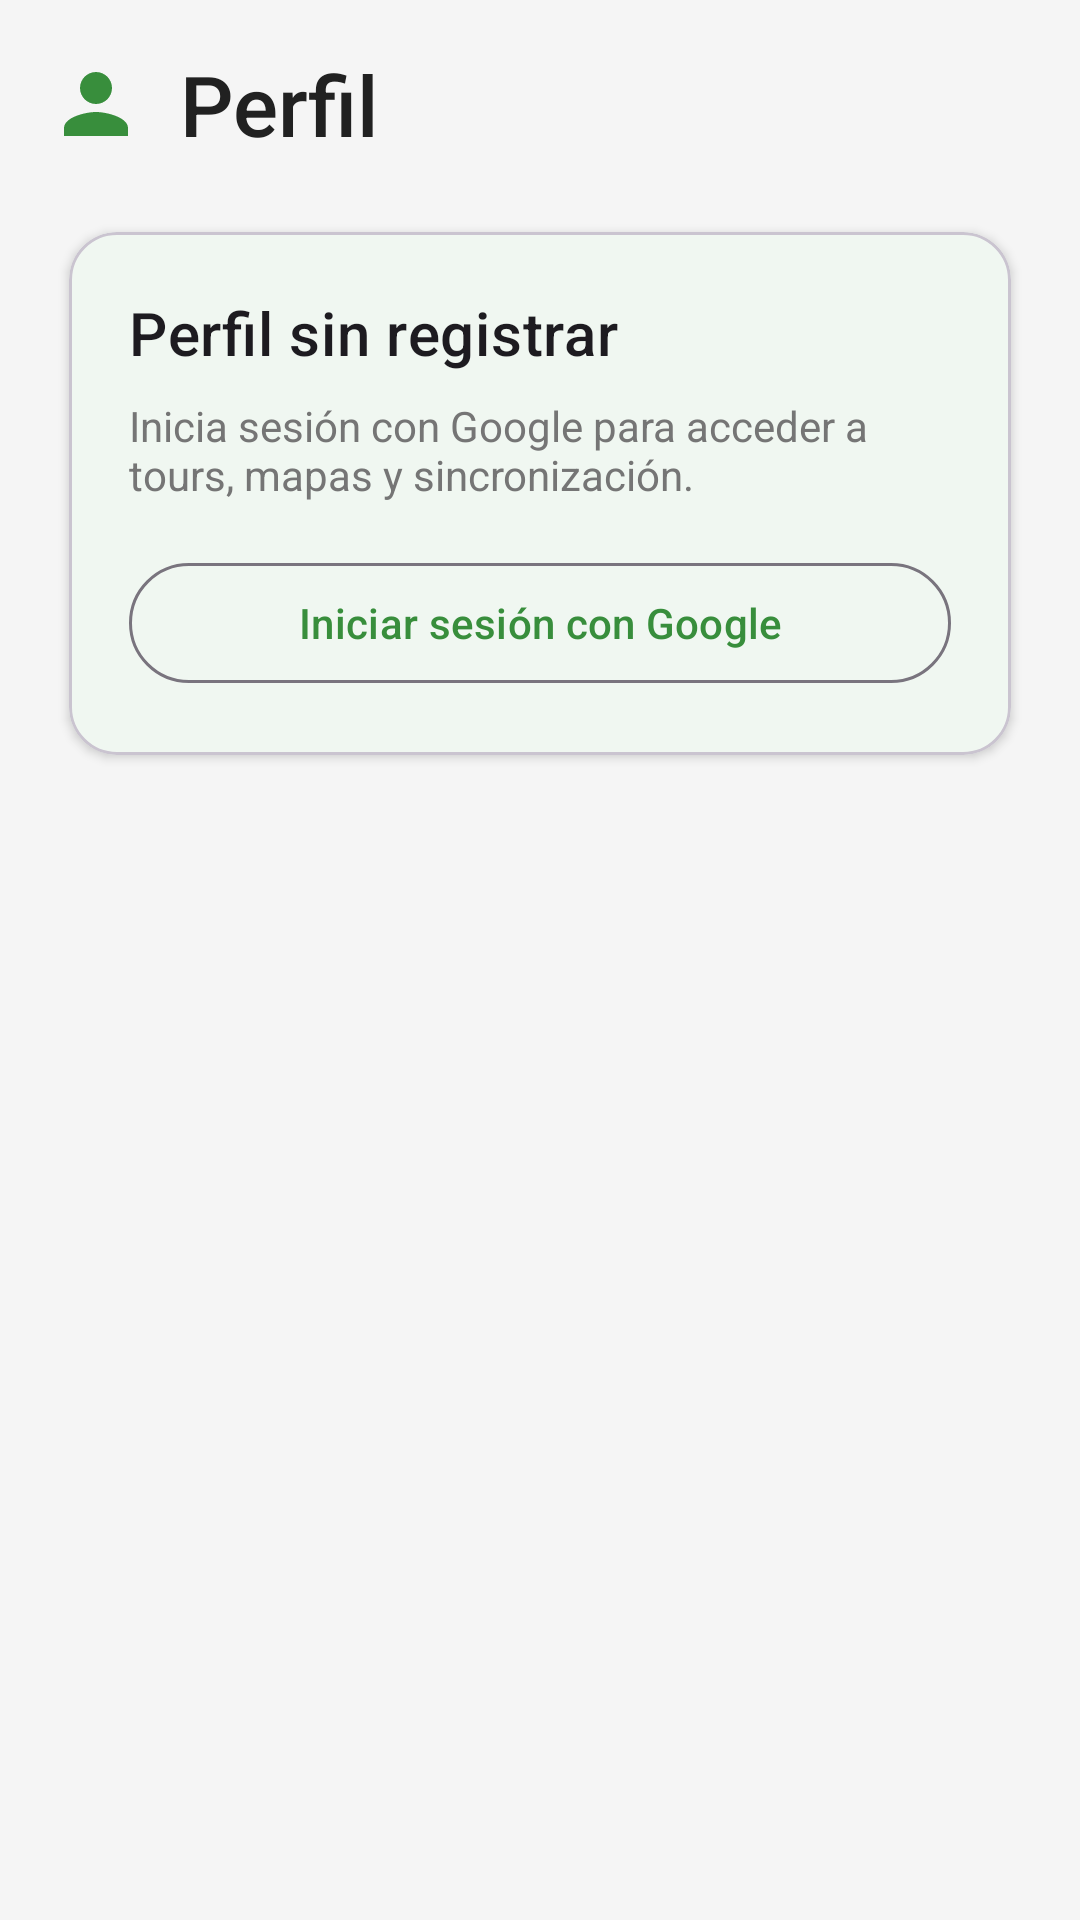

This screen was rendered from an Android layout file. Write that file and the resources it references.
<!-- AndroidManifest.xml: application theme Theme.Vinculacion -->
<!-- res/layout/fragment_profile.xml -->
<?xml version="1.0" encoding="utf-8"?>
<androidx.core.widget.NestedScrollView xmlns:android="http://schemas.android.com/apk/res/android"
    xmlns:app="http://schemas.android.com/apk/res-auto"
    android:layout_width="match_parent"
    android:layout_height="match_parent"
    android:paddingBottom="@dimen/spacing_medium">

    <LinearLayout
        android:layout_width="match_parent"
        android:layout_height="wrap_content"
        android:orientation="vertical"
        android:paddingTop="@dimen/spacing_medium"
        android:paddingBottom="@dimen/spacing_medium">

        
        <LinearLayout
            android:layout_width="match_parent"
            android:layout_height="wrap_content"
            android:orientation="horizontal"
            android:gravity="center_vertical"
            android:paddingStart="@dimen/spacing_medium"
            android:paddingEnd="@dimen/spacing_medium"
            android:layout_marginBottom="16dp">

            <ImageView
                android:layout_width="32dp"
                android:layout_height="32dp"
                android:src="@drawable/ic_profile"
                android:layout_marginEnd="12dp"
                app:tint="@color/primary_color" />

            <TextView
                android:layout_width="wrap_content"
                android:layout_height="wrap_content"
                android:text="Perfil"
                android:textAppearance="@style/TextAppearance.Material3.HeadlineMedium"
                android:fontFamily="sans-serif-medium"
                android:textColor="@color/text_primary" />

        </LinearLayout>

        <com.google.android.material.card.MaterialCardView
            android:id="@+id/profileGuestCard"
            android:layout_width="match_parent"
            android:layout_height="wrap_content"
            android:layout_marginStart="@dimen/spacing_medium"
            android:layout_marginEnd="@dimen/spacing_medium"
            android:layout_marginTop="0dp"
            android:layout_marginBottom="@dimen/item_margin_small"
            app:cardUseCompatPadding="true"
            app:cardCornerRadius="@dimen/card_corner_radius"
            app:cardElevation="@dimen/card_elevation">

            <LinearLayout
                android:layout_width="match_parent"
                android:layout_height="wrap_content"
                android:orientation="vertical"
                android:padding="@dimen/card_padding_large">

                <TextView
                    android:id="@+id/profileGuestTitle"
                    android:layout_width="match_parent"
                    android:layout_height="wrap_content"
                    android:text="@string/profile_guest_title"
                    android:textAppearance="@style/TextAppearance.MaterialComponents.Headline6" />

                <TextView
                    android:id="@+id/profileGuestBody"
                    android:layout_width="match_parent"
                    android:layout_height="wrap_content"
                    android:layout_marginTop="8dp"
                    android:text="@string/profile_guest_body"
                    android:textColor="@color/text_secondary"
                    android:textSize="14sp" />

                <com.google.android.material.button.MaterialButton
                    android:id="@+id/profileGoogleSignInButton"
                    style="@style/Widget.Material3.Button.OutlinedButton"
                    android:layout_width="match_parent"
                    android:layout_height="wrap_content"
                    android:layout_marginTop="@dimen/spacing_medium"
                    android:text="@string/profile_google_sign_in_button" />
            </LinearLayout>
        </com.google.android.material.card.MaterialCardView>

        <com.google.android.material.card.MaterialCardView
            android:id="@+id/profileContentCard"
            android:layout_width="match_parent"
            android:layout_height="wrap_content"
            android:layout_marginStart="@dimen/spacing_medium"
            android:layout_marginEnd="@dimen/spacing_medium"
            android:layout_marginBottom="@dimen/item_margin_small"
            android:visibility="gone"
            app:cardUseCompatPadding="true"
            app:cardCornerRadius="@dimen/card_corner_radius"
            app:cardElevation="@dimen/card_elevation">

            <LinearLayout
                android:layout_width="match_parent"
                android:layout_height="wrap_content"
                android:orientation="vertical"
                android:padding="@dimen/card_padding_large">

                <TextView
                    android:id="@+id/profileName"
                    android:layout_width="match_parent"
                    android:layout_height="wrap_content"
                    android:textStyle="bold"
                    android:textSize="20sp" />

                <com.google.android.material.chip.Chip
                    android:id="@+id/profileRoleChip"
                    style="@style/Widget.MaterialComponents.Chip.Choice"
                    android:layout_width="wrap_content"
                    android:layout_height="wrap_content"
                    android:layout_marginTop="12dp"
                    android:checkable="false"
                    app:chipIconVisible="false" />

                <LinearLayout
                    android:layout_width="match_parent"
                    android:layout_height="wrap_content"
                    android:orientation="vertical"
                    android:layout_marginTop="16dp">

                    <TextView
                        android:layout_width="match_parent"
                        android:layout_height="wrap_content"
                        android:text="Correo"
                        android:textStyle="bold" />

                    <TextView
                        android:id="@+id/profileEmailValue"
                        android:layout_width="match_parent"
                        android:layout_height="wrap_content"
                        android:layout_marginTop="4dp"
                        android:textColor="@color/text_secondary"
                        android:textSize="14sp" />
                </LinearLayout>

                <TextView
                    android:id="@+id/profileLastSignIn"
                    android:layout_width="match_parent"
                    android:layout_height="wrap_content"
                    android:layout_marginTop="12dp"
                    android:textColor="@color/text_secondary"
                    android:textSize="12sp"
                    android:visibility="gone" />

                <TextView
                    android:id="@+id/profileOptionsTitle"
                    android:layout_width="match_parent"
                    android:layout_height="wrap_content"
                    android:layout_marginTop="20dp"
                    android:text="@string/profile_options_title"
                    android:textStyle="bold" />

                <LinearLayout
                    android:id="@+id/profileOptionsContainer"
                    android:layout_width="match_parent"
                    android:layout_height="wrap_content"
                    android:layout_marginTop="8dp"
                    android:orientation="vertical">

                    <com.google.android.material.button.MaterialButton
                        android:id="@+id/profileEditButton"
                        style="@style/Widget.Material3.Button.OutlinedButton"
                        android:layout_width="match_parent"
                        android:layout_height="wrap_content"
                        android:text="@string/profile_option_edit" />

                    <com.google.android.material.button.MaterialButton
                        android:id="@+id/profileNotificationsButton"
                        style="@style/Widget.Material3.Button.OutlinedButton"
                        android:layout_width="match_parent"
                        android:layout_height="wrap_content"
                        android:layout_marginTop="8dp"
                        android:text="@string/profile_option_notifications" />

                    <com.google.android.material.button.MaterialButton
                        android:id="@+id/profilePrivacyButton"
                        style="@style/Widget.Material3.Button.OutlinedButton"
                        android:layout_width="match_parent"
                        android:layout_height="wrap_content"
                        android:layout_marginTop="8dp"
                        android:text="@string/profile_option_privacy" />

                    <com.google.android.material.button.MaterialButton
                        android:id="@+id/profileAboutButton"
                        style="@style/Widget.Material3.Button.OutlinedButton"
                        android:layout_width="match_parent"
                        android:layout_height="wrap_content"
                        android:layout_marginTop="8dp"
                        android:text="@string/profile_option_about" />
                </LinearLayout>

                <com.google.android.material.button.MaterialButton
                    android:id="@+id/profileSignOutButton"
                    android:layout_width="match_parent"
                    android:layout_height="wrap_content"
                    android:layout_marginTop="20dp"
                    android:text="@string/profile_sign_out_button"
                    android:visibility="gone" />
            </LinearLayout>
        </com.google.android.material.card.MaterialCardView>

    </LinearLayout>

</androidx.core.widget.NestedScrollView>
<!-- resources referenced by this layout -->
<resources>
  <color name="primary_color">#388E3C</color>
  <color name="text_primary">#212121</color>
  <color name="text_secondary">#757575</color>
  <dimen name="card_corner_radius">16dp</dimen>
  <dimen name="card_elevation">2dp</dimen>
  <dimen name="card_padding_large">20dp</dimen>
  <dimen name="item_margin_small">12dp</dimen>
  <dimen name="spacing_medium">16dp</dimen>
  <!-- drawable ic_profile (drawable) -->
  <vector xmlns:android="http://schemas.android.com/apk/res/android"
      android:width="24dp"
      android:height="24dp"
      android:viewportWidth="24"
      android:viewportHeight="24"
      android:tint="?attr/colorOnSurface">
      <path
          android:fillColor="@color/primary_color"
          android:pathData="M12,12c2.21,0 4,-1.79 4,-4s-1.79,-4 -4,-4 -4,1.79 -4,4 1.79,4 4,4zM12,14c-2.67,0 -8,1.34 -8,4v2h16v-2c0,-2.66 -5.33,-4 -8,-4z"/>
  </vector>
  <string name="profile_google_sign_in_button">Iniciar sesión con Google</string>
  <string name="profile_guest_body">Inicia sesión con Google para acceder a tours, mapas y sincronización.</string>
  <string name="profile_guest_title">Perfil sin registrar</string>
  <string name="profile_option_about">Acerca de</string>
  <string name="profile_option_edit">Editar perfil</string>
  <string name="profile_option_notifications">Notificaciones</string>
  <string name="profile_option_privacy">Privacidad</string>
  <string name="profile_options_title">Opciones de cuenta</string>
  <string name="profile_sign_out_button">Cerrar sesión</string>
  <style name="Theme.Vinculacion" parent="Base.Theme.Vinculacion" />
  <color name="primary_color_dark">#2E7D32</color>
  <color name="text_on_primary">#FFFFFF</color>
  <color name="accent_color">#66BB6A</color>
  <color name="earth_brown">#8D6E63</color>
  <color name="white">#FFFFFFFF</color>
  <color name="background_home">#F5F5F5</color>
  <color name="card_background">#FFFFFF</color>
  <color name="surface_elevated">#FAFAFA</color>
  <color name="error_red">#E53935</color>
  <style name="TextAppearance.Vinculacion.Headline1" parent="TextAppearance.Material3.HeadlineLarge">
          <item name="android:textColor">@color/text_primary</item>
          <item name="android:letterSpacing">-0.01</item>
          <item name="fontFamily">sans-serif-medium</item>
      </style>
  <style name="TextAppearance.Vinculacion.Headline2" parent="TextAppearance.Material3.HeadlineMedium">
          <item name="android:textColor">@color/text_primary</item>
          <item name="android:letterSpacing">-0.005</item>
          <item name="fontFamily">sans-serif-medium</item>
      </style>
  <style name="TextAppearance.Vinculacion.Body1" parent="TextAppearance.Material3.BodyLarge">
          <item name="android:textColor">@color/text_primary</item>
          <item name="android:letterSpacing">0.01</item>
          <item name="android:lineSpacingMultiplier">1.15</item>
      </style>
  <style name="TextAppearance.Vinculacion.Body2" parent="TextAppearance.Material3.BodyMedium">
          <item name="android:textColor">@color/text_secondary</item>
          <item name="android:letterSpacing">0.015</item>
          <item name="android:lineSpacingMultiplier">1.2</item>
      </style>
</resources>
